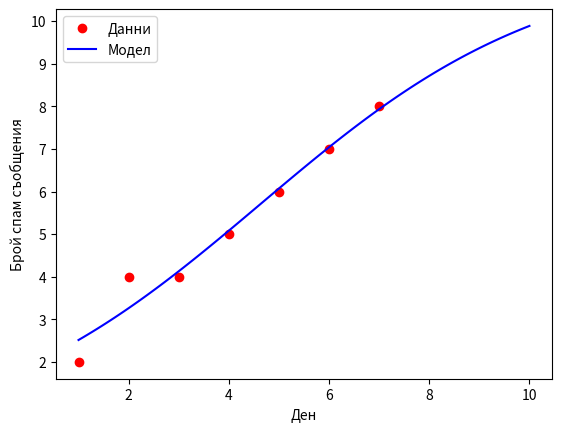

Recreate this plot in Python.
import numpy as np
import matplotlib.pyplot as plt
from scipy.optimize import curve_fit

# Данни
days = np.array([1, 2, 3, 4, 5, 6, 7])
spam = np.array([2, 4, 4, 5, 6, 7, 8])

# Логистична функция
def logistic_function(x, A, k, x0):
    return A / (1 + np.exp(-k * (x - x0)))

# Нелинейна регресия
popt, pcov = curve_fit(logistic_function, days, spam, maxfev=5000)

# Извеждане на коефициентите
print('Коефициенти: A = {:.4f}, k = {:.2f}, x0 = {:.3f}'.format(*popt))

# Графика
x_vals = np.linspace(1, 10, 100)
y_vals = logistic_function(x_vals, *popt)

plt.plot(days, spam, 'ro', label='Данни')
plt.plot(x_vals, y_vals, 'b-', label='Модел')
plt.xlabel("Ден")
plt.ylabel("Брой спам съобщения")
plt.legend()
plt.show()

# Прогноза за 10-тия ден
spam_pred = round(logistic_function(10, *popt))
print(f"Прогнозен брой спам съобщения на 10-тия ден: {spam_pred}")

